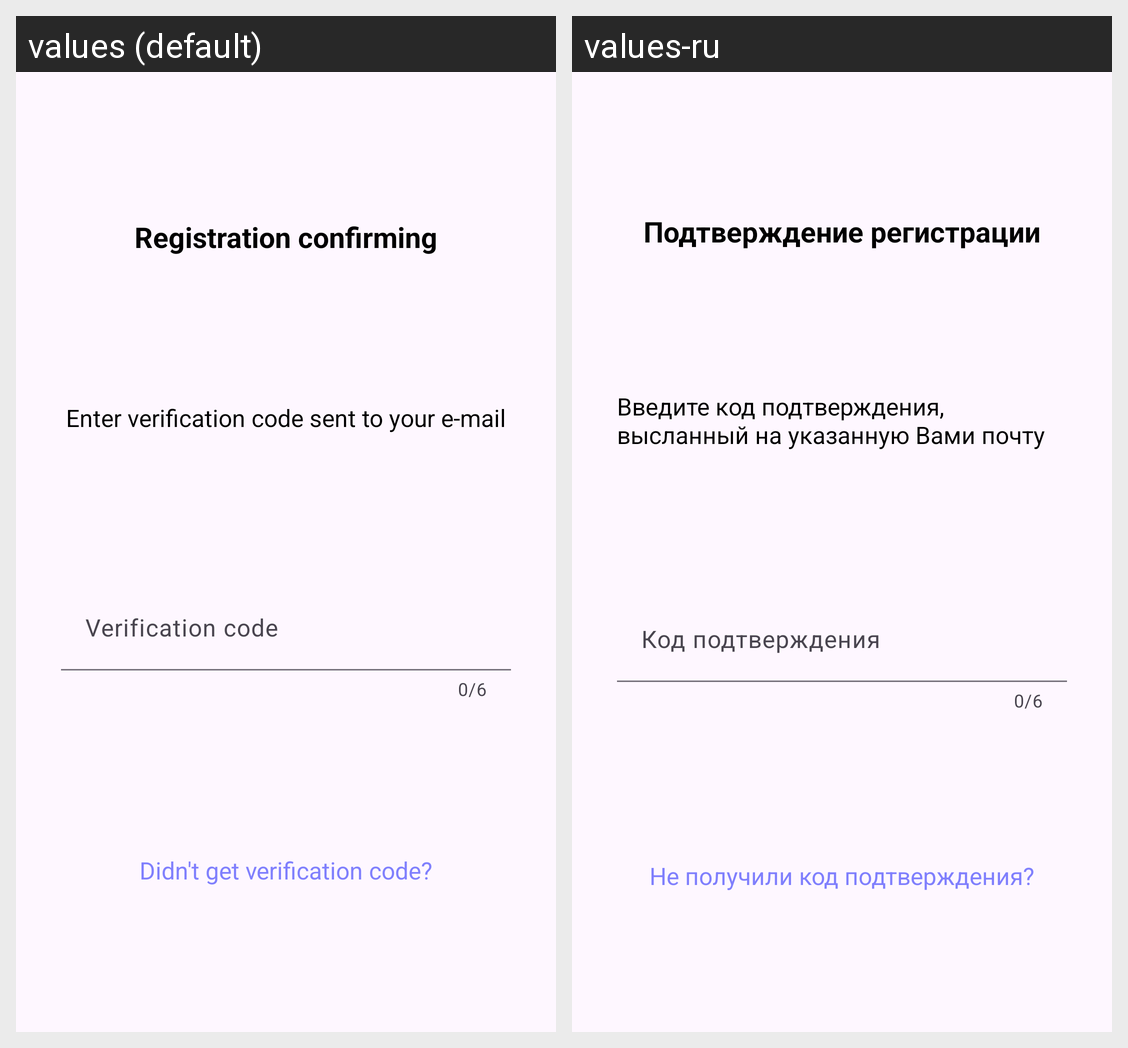

The Android screen above is rendered under two locales of the same app. Produce the string resources it draws, with the default and per-locale values.
Android screen res/layout/code_confirm_alert.xml rendered under 2 locales, left to right: values (default), values-ru. Device: Nexus 5 (rendered at 1080×1920; each locale shown at half size, 540×960, under a caption strip naming it); theme Theme.RChat.
Strings drawn on this screen, with the default value and each locale's value (text and hints the layout hard-codes, and strings that could not be matched under every locale, appear in the picture but are not listed):

registration_confirm_text
  values: Registration confirming
  values-ru: Подтверждение регистрации

enter_verification_code_text
  values: Enter verification code sent to your e-mail
  values-ru: Введите код подтверждения, высланный на указанную Вами почту

verification_code_text
  values: Verification code
  values-ru: Код подтверждения

didnt_get_verification_code_text
  values: Didn't get verification code?
  values-ru: Не получили код подтверждения?
